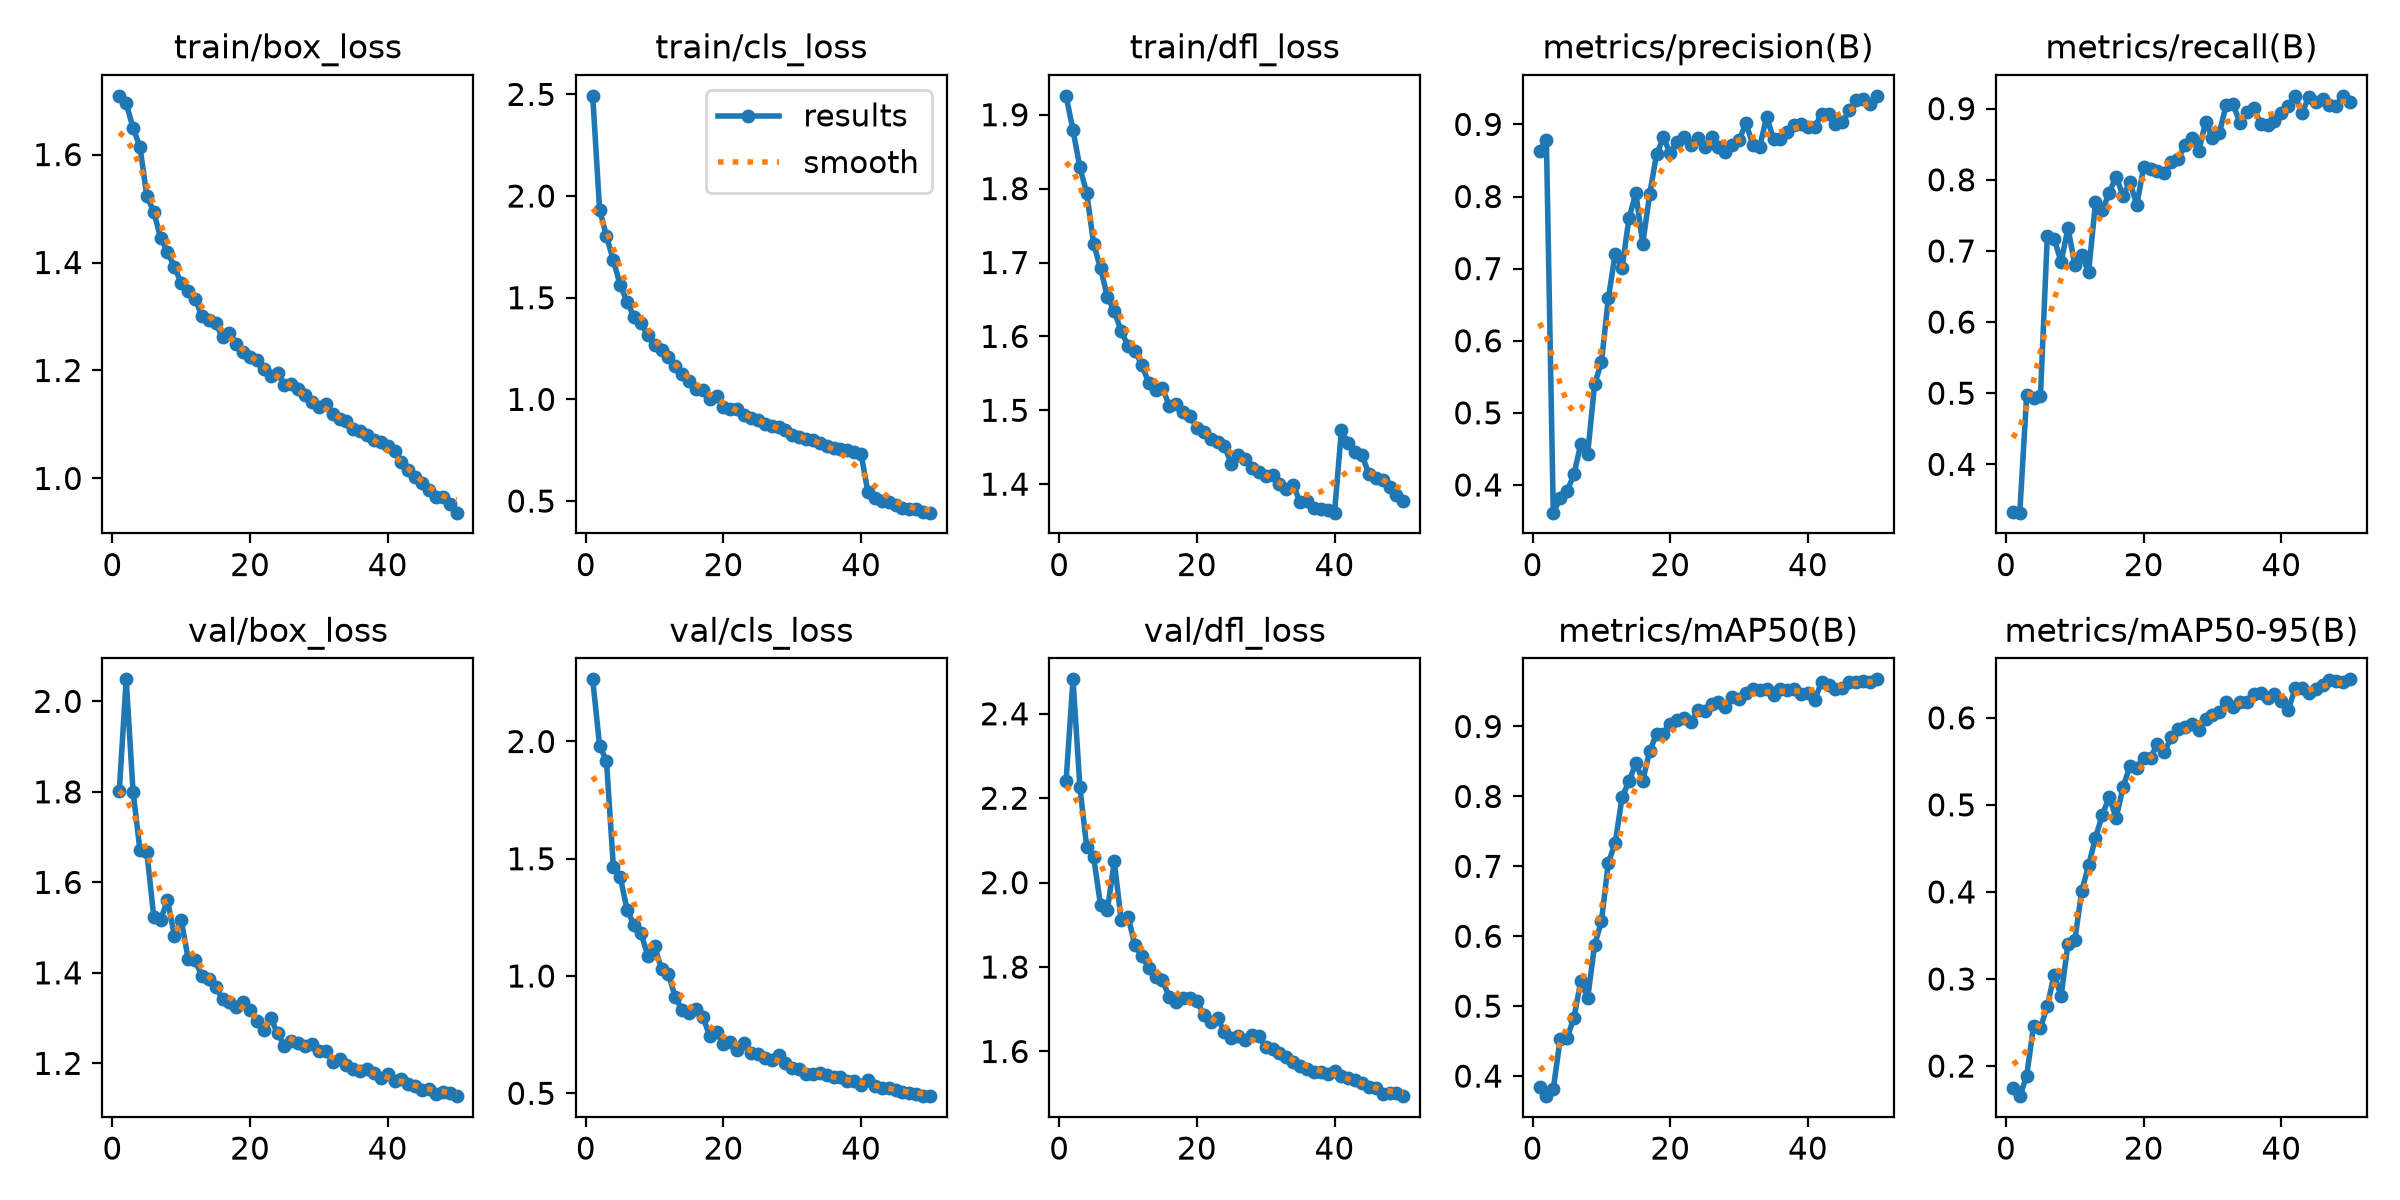

The data file committed next to this chart (first rows):
epoch, time, train/box_loss, train/cls_loss, train/dfl_loss, metrics/precision(B), metrics/recall(B), metrics/mAP50(B), metrics/mAP50-95(B), val/box_loss, val/cls_loss, val/dfl_loss, lr/pg0, lr/pg1, lr/pg2
1, 322.2, 1.709, 2.493, 1.926, 0.8631, 0.3332, 0.3839, 0.1745, 1.802, 2.265, 2.242, 0.0005553, 0.0005553, 0.0005553
2, 586.1, 1.695, 1.934, 1.879, 0.8785, 0.332, 0.3713, 0.1654, 2.049, 1.981, 2.482, 0.001089, 0.001089, 0.001089
3, 893.1, 1.649, 1.803, 1.829, 0.3616, 0.4973, 0.3813, 0.1887, 1.8, 1.918, 2.227, 0.001601, 0.001601, 0.001601
4, 1159, 1.614, 1.684, 1.794, 0.3817, 0.4938, 0.4527, 0.246, 1.671, 1.467, 2.083, 0.001568, 0.001568, 0.001568
5, 1409, 1.523, 1.562, 1.725, 0.391, 0.4954, 0.4539, 0.2435, 1.667, 1.422, 2.061, 0.001535, 0.001535, 0.001535
6, 1662, 1.494, 1.479, 1.692, 0.4147, 0.7215, 0.4834, 0.2693, 1.524, 1.283, 1.947, 0.001502, 0.001502, 0.001502
7, 1913, 1.446, 1.407, 1.654, 0.4564, 0.7172, 0.5361, 0.305, 1.518, 1.218, 1.935, 0.001469, 0.001469, 0.001469
8, 2162, 1.42, 1.375, 1.634, 0.4432, 0.6845, 0.5116, 0.2806, 1.56, 1.184, 2.051, 0.001436, 0.001436, 0.001436
9, 2411, 1.392, 1.317, 1.607, 0.5393, 0.7322, 0.5874, 0.3401, 1.483, 1.087, 1.91, 0.001403, 0.001403, 0.001403
10, 2658, 1.362, 1.266, 1.587, 0.5703, 0.6805, 0.6215, 0.3445, 1.517, 1.127, 1.92, 0.00137, 0.00137, 0.00137
11, 2906, 1.346, 1.243, 1.58, 0.6587, 0.6943, 0.7051, 0.4013, 1.432, 1.029, 1.851, 0.001337, 0.001337, 0.001337
12, 3155, 1.333, 1.211, 1.561, 0.7202, 0.6702, 0.7334, 0.4304, 1.427, 1.009, 1.827, 0.001304, 0.001304, 0.001304
13, 3403, 1.301, 1.163, 1.537, 0.7012, 0.7682, 0.7989, 0.4623, 1.393, 0.9091, 1.798, 0.001271, 0.001271, 0.001271
14, 3651, 1.294, 1.126, 1.527, 0.7701, 0.7576, 0.8213, 0.4886, 1.387, 0.8556, 1.777, 0.001238, 0.001238, 0.001238
15, 3899, 1.288, 1.09, 1.53, 0.8043, 0.7815, 0.8476, 0.5091, 1.37, 0.8417, 1.769, 0.001205, 0.001205, 0.001205
16, 4147, 1.261, 1.05, 1.506, 0.7346, 0.8045, 0.8226, 0.4846, 1.341, 0.8606, 1.729, 0.001172, 0.001172, 0.001172
17, 4394, 1.269, 1.046, 1.508, 0.8028, 0.7775, 0.8643, 0.5204, 1.336, 0.8273, 1.716, 0.001139, 0.001139, 0.001139
18, 4641, 1.249, 1.002, 1.498, 0.8583, 0.7966, 0.8891, 0.5446, 1.323, 0.7435, 1.727, 0.001106, 0.001106, 0.001106
19, 4888, 1.234, 1.015, 1.492, 0.8819, 0.765, 0.8896, 0.5422, 1.336, 0.7623, 1.726, 0.001073, 0.001073, 0.001073
20, 5135, 1.225, 0.9623, 1.476, 0.8598, 0.8176, 0.9039, 0.5543, 1.318, 0.7089, 1.721, 0.00104, 0.00104, 0.00104
21, 5383, 1.219, 0.9504, 1.471, 0.8759, 0.8148, 0.9094, 0.5542, 1.295, 0.7203, 1.687, 0.001007, 0.001007, 0.001007
22, 5631, 1.202, 0.9516, 1.461, 0.8825, 0.8124, 0.9115, 0.57, 1.273, 0.6849, 1.671, 0.0009739, 0.0009739, 0.0009739
23, 5878, 1.19, 0.9231, 1.457, 0.872, 0.8091, 0.9062, 0.5606, 1.301, 0.7144, 1.68, 0.0009409, 0.0009409, 0.0009409
24, 6127, 1.195, 0.9071, 1.451, 0.8812, 0.8255, 0.9229, 0.5776, 1.266, 0.672, 1.645, 0.0009078, 0.0009078, 0.0009078
25, 6376, 1.173, 0.8972, 1.428, 0.8682, 0.8291, 0.9215, 0.5871, 1.239, 0.6666, 1.632, 0.0008748, 0.0008748, 0.0008748
26, 6624, 1.175, 0.8773, 1.44, 0.8831, 0.849, 0.9327, 0.5898, 1.25, 0.6493, 1.636, 0.0008418, 0.0008418, 0.0008418
27, 6872, 1.165, 0.8673, 1.433, 0.8688, 0.859, 0.935, 0.5928, 1.245, 0.643, 1.628, 0.0008088, 0.0008088, 0.0008088
28, 7120, 1.154, 0.8628, 1.423, 0.8621, 0.8407, 0.9276, 0.5855, 1.239, 0.6617, 1.639, 0.0007758, 0.0007758, 0.0007758
29, 7369, 1.142, 0.847, 1.417, 0.872, 0.8809, 0.9428, 0.5988, 1.242, 0.6274, 1.636, 0.0007428, 0.0007428, 0.0007428
30, 7636, 1.131, 0.8267, 1.411, 0.8778, 0.8592, 0.9386, 0.6031, 1.228, 0.6098, 1.61, 0.0007098, 0.0007098, 0.0007098
31, 7886, 1.138, 0.8143, 1.412, 0.9021, 0.8659, 0.9476, 0.6068, 1.228, 0.6019, 1.606, 0.0006768, 0.0006768, 0.0006768
32, 8134, 1.12, 0.8071, 1.401, 0.8711, 0.9058, 0.9533, 0.618, 1.203, 0.583, 1.597, 0.0006438, 0.0006438, 0.0006438
33, 8380, 1.11, 0.7987, 1.394, 0.8693, 0.906, 0.9517, 0.6129, 1.209, 0.582, 1.588, 0.0006108, 0.0006108, 0.0006108
34, 8627, 1.107, 0.7876, 1.399, 0.9101, 0.8799, 0.9533, 0.618, 1.197, 0.5881, 1.574, 0.0005778, 0.0005778, 0.0005778
35, 8880, 1.091, 0.7717, 1.375, 0.8802, 0.8959, 0.9447, 0.6184, 1.187, 0.5766, 1.567, 0.0005448, 0.0005448, 0.0005448
36, 9120, 1.088, 0.7611, 1.377, 0.8795, 0.9007, 0.9538, 0.6268, 1.182, 0.5699, 1.559, 0.0005118, 0.0005118, 0.0005118
37, 9367, 1.08, 0.7548, 1.368, 0.8899, 0.879, 0.9523, 0.6286, 1.187, 0.5679, 1.552, 0.0004788, 0.0004788, 0.0004788
38, 9621, 1.07, 0.7511, 1.366, 0.8994, 0.8776, 0.9531, 0.6224, 1.179, 0.5529, 1.552, 0.0004458, 0.0004458, 0.0004458
39, 9880, 1.067, 0.7403, 1.365, 0.9012, 0.8822, 0.9463, 0.6278, 1.167, 0.5517, 1.548, 0.0004127, 0.0004127, 0.0004127
40, 10134, 1.061, 0.73, 1.361, 0.8959, 0.894, 0.948, 0.6195, 1.176, 0.5365, 1.553, 0.0003797, 0.0003797, 0.0003797
41, 10371, 1.05, 0.5426, 1.473, 0.8963, 0.9036, 0.9385, 0.6085, 1.161, 0.5554, 1.542, 0.0003467, 0.0003467, 0.0003467
42, 10606, 1.031, 0.5127, 1.456, 0.9148, 0.9177, 0.9637, 0.6339, 1.164, 0.5313, 1.538, 0.0003137, 0.0003137, 0.0003137
43, 10843, 1.016, 0.4988, 1.443, 0.9145, 0.8939, 0.9587, 0.6341, 1.155, 0.5245, 1.532, 0.0002807, 0.0002807, 0.0002807
44, 11077, 1.002, 0.493, 1.439, 0.9012, 0.9165, 0.9535, 0.6284, 1.15, 0.5213, 1.526, 0.0002477, 0.0002477, 0.0002477
45, 11313, 0.9913, 0.481, 1.414, 0.9027, 0.9093, 0.9547, 0.6333, 1.141, 0.5159, 1.515, 0.0002147, 0.0002147, 0.0002147
46, 11549, 0.9782, 0.4682, 1.409, 0.9193, 0.9142, 0.9632, 0.6375, 1.142, 0.5052, 1.514, 0.0001817, 0.0001817, 0.0001817
47, 11785, 0.9663, 0.4617, 1.406, 0.9333, 0.9049, 0.964, 0.6429, 1.133, 0.5023, 1.5, 0.0001487, 0.0001487, 0.0001487
48, 12020, 0.9664, 0.4598, 1.397, 0.9358, 0.9035, 0.9646, 0.6426, 1.138, 0.4959, 1.502, 0.0001157, 0.0001157, 0.0001157
49, 12255, 0.9533, 0.4471, 1.385, 0.9286, 0.9181, 0.9641, 0.6408, 1.135, 0.4904, 1.501, 8.26832e-05, 8.26832e-05, 8.26832e-05
50, 12491, 0.9366, 0.4429, 1.377, 0.9396, 0.9092, 0.9674, 0.6442, 1.128, 0.4877, 1.494, 4.96766e-05, 4.96766e-05, 4.96766e-05
